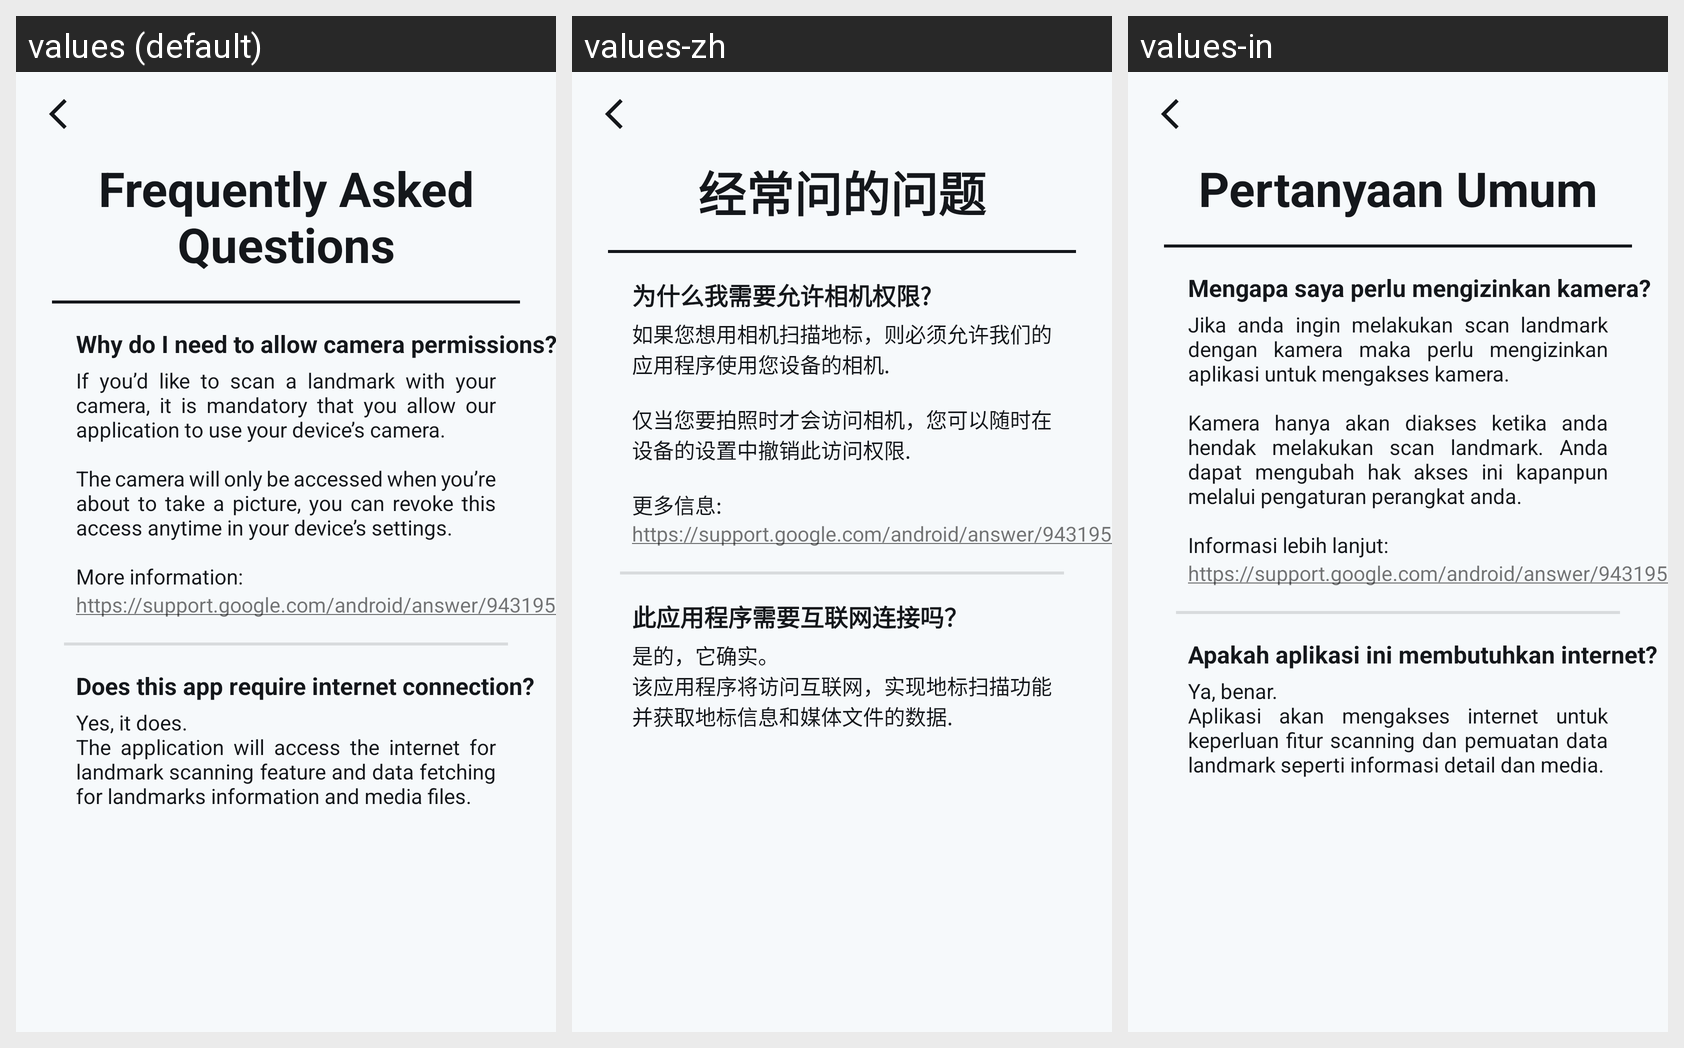

The same Android screen rendered under several of its app's locales, left to right. List the strings drawn on it with the default value and each locale's translation.
Android screen res/layout/activity_faq.xml rendered under 3 locales, left to right: values (default), values-zh, values-in. Device: Nexus 5 (rendered at 1080×1920; each locale shown at half size, 540×960, under a caption strip naming it); theme Theme.MoTour.
Strings drawn on this screen, with the default value and each locale's value (text and hints the layout hard-codes appear in the picture but are not listed):

faq
  values: Frequently Asked Questions
  values-zh: 经常问的问题
  values-in: Pertanyaan Umum

faq_camera
  values: Why do I need to allow camera permissions?
  values-zh: 为什么我需要允许相机权限?
  values-in: Mengapa saya perlu mengizinkan kamera?

faq_camera_answer
  values: If you’d like to scan a landmark with your camera, it is mandatory that you allow our application to use your device’s camera. 
      
      The camera will only be accessed when you’re about to take a picture, you can revoke this access anytime in your device’s settings. 
      
      More information:
  values-zh: 如果您想用相机扫描地标，则必须允许我们的应用程序使用您设备的相机. 
      
      仅当您要拍照时才会访问相机，您可以随时在设备的设置中撤销此访问权限. 
      
      更多信息:
  values-in: Jika anda ingin melakukan scan landmark dengan kamera maka perlu mengizinkan aplikasi untuk mengakses kamera. 
      
      Kamera hanya akan diakses ketika anda hendak melakukan scan landmark. Anda dapat mengubah hak akses ini kapanpun melalui pengaturan perangkat anda. 
      
      Informasi lebih lanjut:

faq_camera_hyperlink
  values: https://support.google.com/android/answer/9431959
  values-zh: https://support.google.com/android/answer/9431959
  values-in: https://support.google.com/android/answer/9431959

faq_internet
  values: Does this app require internet connection?
  values-zh: 此应用程序需要互联网连接吗？
  values-in: Apakah aplikasi ini membutuhkan internet?

faq_internet_answer
  values: Yes, it does. 
      The application will access the internet for landmark scanning feature and data fetching for landmarks information and media files.
  values-zh: 是的，它确实。 
      该应用程序将访问互联网，实现地标扫描功能并获取地标信息和媒体文件的数据.
  values-in: Ya, benar. 
      Aplikasi akan mengakses internet untuk keperluan fitur scanning dan pemuatan data landmark seperti informasi detail dan media.
